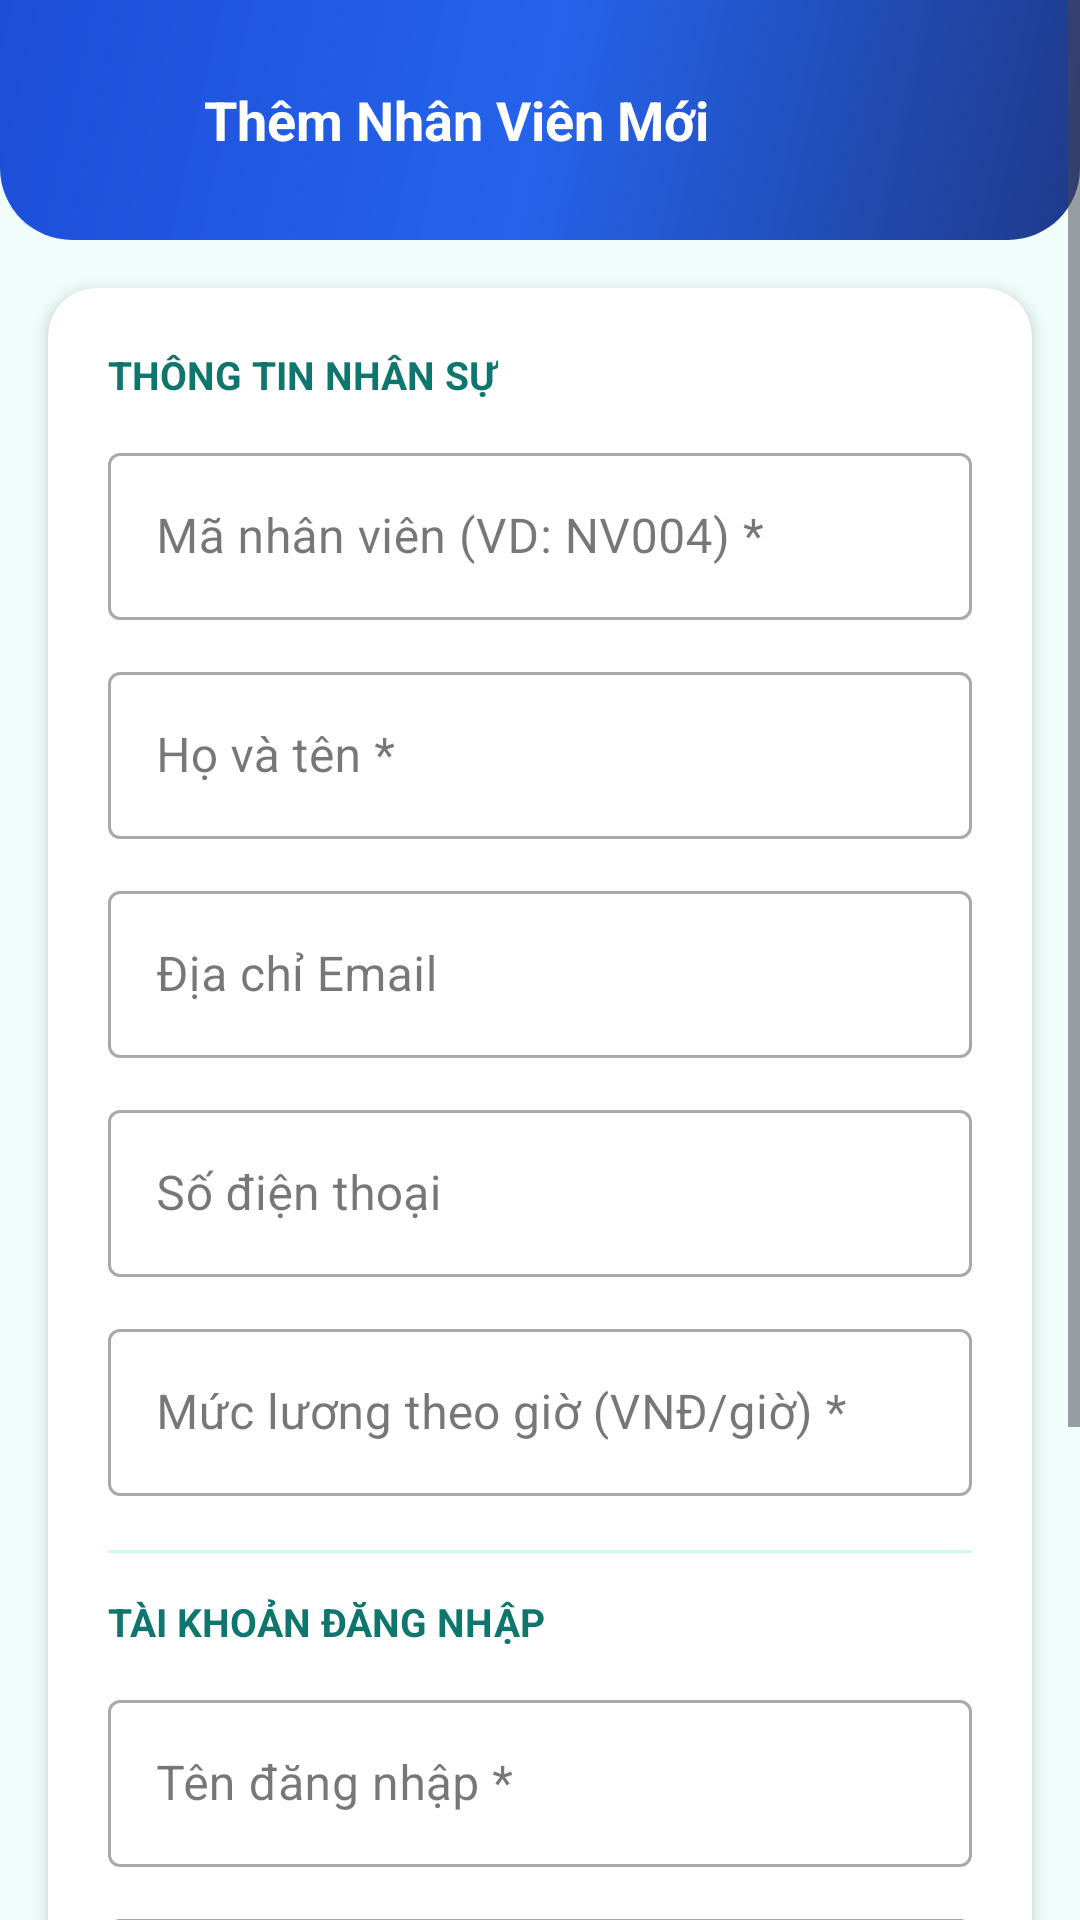

This screen was rendered from an Android layout file. Write that file and the resources it references.
<!-- AndroidManifest.xml: application theme Theme.Thuchanh2 -->
<!-- res/layout/activity_add_edit_employee.xml -->
<?xml version="1.0" encoding="utf-8"?>
<ScrollView xmlns:android="http://schemas.android.com/apk/res/android"
    xmlns:app="http://schemas.android.com/apk/res-auto"
    xmlns:tools="http://schemas.android.com/tools"
    android:layout_width="match_parent"
    android:layout_height="match_parent"
    android:background="@color/background"
    android:fillViewport="true">

    <LinearLayout
        android:layout_width="match_parent"
        android:layout_height="wrap_content"
        android:orientation="vertical">

        
        <LinearLayout
            android:layout_width="match_parent"
            android:layout_height="wrap_content"
            android:background="@drawable/bg_gradient_header"
            android:orientation="horizontal"
            android:paddingStart="16dp"
            android:paddingTop="20dp"
            android:paddingEnd="16dp"
            android:paddingBottom="20dp">

            <ImageButton
                android:id="@+id/btnBackAddEdit"
                android:layout_width="40dp"
                android:layout_height="40dp"
                android:background="?attr/selectableItemBackgroundBorderless"
                android:src="@drawable/ic_logout"
                android:rotation="180"
                app:tint="@color/white" />

            <TextView
                android:id="@+id/tvAddEditTitle"
                android:layout_width="wrap_content"
                android:layout_height="wrap_content"
                android:layout_gravity="center_vertical"
                android:layout_marginStart="12dp"
                android:text="Thêm Nhân Viên Mới"
                android:textColor="@color/white"
                android:textSize="18sp"
                android:textStyle="bold" />
        </LinearLayout>

        
        <androidx.cardview.widget.CardView
            android:layout_width="match_parent"
            android:layout_height="wrap_content"
            android:layout_marginStart="16dp"
            android:layout_marginTop="16dp"
            android:layout_marginEnd="16dp"
            android:layout_marginBottom="24dp"
            app:cardCornerRadius="16dp"
            app:cardElevation="3dp">

            <LinearLayout
                android:layout_width="match_parent"
                android:layout_height="wrap_content"
                android:orientation="vertical"
                android:padding="20dp">

                <TextView
                    android:layout_width="wrap_content"
                    android:layout_height="wrap_content"
                    android:text="THÔNG TIN NHÂN SỰ"
                    android:textColor="@color/primary"
                    android:textSize="13sp"
                    android:textStyle="bold" />

                
                <com.google.android.material.textfield.TextInputLayout
                    android:id="@+id/tilEmpCode"
                    style="@style/Widget.MaterialComponents.TextInputLayout.OutlinedBox"
                    android:layout_width="match_parent"
                    android:layout_height="wrap_content"
                    android:layout_marginTop="12dp"
                    android:hint="Mã nhân viên (VD: NV004) *">

                    <com.google.android.material.textfield.TextInputEditText
                        android:id="@+id/etEmpCode"
                        android:layout_width="match_parent"
                        android:layout_height="wrap_content"
                        android:inputType="textCapCharacters"
                        android:maxLines="1" />
                </com.google.android.material.textfield.TextInputLayout>

                
                <com.google.android.material.textfield.TextInputLayout
                    android:id="@+id/tilEmpFullName"
                    style="@style/Widget.MaterialComponents.TextInputLayout.OutlinedBox"
                    android:layout_width="match_parent"
                    android:layout_height="wrap_content"
                    android:layout_marginTop="12dp"
                    android:hint="Họ và tên *">

                    <com.google.android.material.textfield.TextInputEditText
                        android:id="@+id/etEmpFullName"
                        android:layout_width="match_parent"
                        android:layout_height="wrap_content"
                        android:inputType="textPersonName|textCapWords"
                        android:maxLines="1" />
                </com.google.android.material.textfield.TextInputLayout>

                
                <com.google.android.material.textfield.TextInputLayout
                    android:id="@+id/tilEmpEmail"
                    style="@style/Widget.MaterialComponents.TextInputLayout.OutlinedBox"
                    android:layout_width="match_parent"
                    android:layout_height="wrap_content"
                    android:layout_marginTop="12dp"
                    android:hint="Địa chỉ Email">

                    <com.google.android.material.textfield.TextInputEditText
                        android:id="@+id/etEmpEmail"
                        android:layout_width="match_parent"
                        android:layout_height="wrap_content"
                        android:inputType="textEmailAddress"
                        android:maxLines="1" />
                </com.google.android.material.textfield.TextInputLayout>

                
                <com.google.android.material.textfield.TextInputLayout
                    android:id="@+id/tilEmpPhone"
                    style="@style/Widget.MaterialComponents.TextInputLayout.OutlinedBox"
                    android:layout_width="match_parent"
                    android:layout_height="wrap_content"
                    android:layout_marginTop="12dp"
                    android:hint="Số điện thoại">

                    <com.google.android.material.textfield.TextInputEditText
                        android:id="@+id/etEmpPhone"
                        android:layout_width="match_parent"
                        android:layout_height="wrap_content"
                        android:inputType="phone"
                        android:maxLines="1" />
                </com.google.android.material.textfield.TextInputLayout>

                
                <com.google.android.material.textfield.TextInputLayout
                    android:id="@+id/tilEmpRate"
                    style="@style/Widget.MaterialComponents.TextInputLayout.OutlinedBox"
                    android:layout_width="match_parent"
                    android:layout_height="wrap_content"
                    android:layout_marginTop="12dp"
                    android:hint="Mức lương theo giờ (VNĐ/giờ) *"
                    app:suffixText="đ/h">

                    <com.google.android.material.textfield.TextInputEditText
                        android:id="@+id/etEmpRate"
                        android:layout_width="match_parent"
                        android:layout_height="wrap_content"
                        android:inputType="numberDecimal"
                        android:maxLines="1" />
                </com.google.android.material.textfield.TextInputLayout>

                
                <View
                    android:layout_width="match_parent"
                    android:layout_height="1dp"
                    android:layout_marginTop="18dp"
                    android:layout_marginBottom="14dp"
                    android:background="@color/border_color" />

                <TextView
                    android:layout_width="wrap_content"
                    android:layout_height="wrap_content"
                    android:text="TÀI KHOẢN ĐĂNG NHẬP"
                    android:textColor="@color/primary"
                    android:textSize="13sp"
                    android:textStyle="bold" />

                
                <com.google.android.material.textfield.TextInputLayout
                    android:id="@+id/tilEmpUsername"
                    style="@style/Widget.MaterialComponents.TextInputLayout.OutlinedBox"
                    android:layout_width="match_parent"
                    android:layout_height="wrap_content"
                    android:layout_marginTop="12dp"
                    android:hint="Tên đăng nhập *">

                    <com.google.android.material.textfield.TextInputEditText
                        android:id="@+id/etEmpUsername"
                        android:layout_width="match_parent"
                        android:layout_height="wrap_content"
                        android:inputType="text"
                        android:maxLines="1" />
                </com.google.android.material.textfield.TextInputLayout>

                
                <com.google.android.material.textfield.TextInputLayout
                    android:id="@+id/tilEmpPassword"
                    style="@style/Widget.MaterialComponents.TextInputLayout.OutlinedBox"
                    android:layout_width="match_parent"
                    android:layout_height="wrap_content"
                    android:layout_marginTop="12dp"
                    android:hint="Mật khẩu *"
                    app:passwordToggleEnabled="true">

                    <com.google.android.material.textfield.TextInputEditText
                        android:id="@+id/etEmpPassword"
                        android:layout_width="match_parent"
                        android:layout_height="wrap_content"
                        android:inputType="textPassword"
                        android:maxLines="1" />
                </com.google.android.material.textfield.TextInputLayout>

                <TextView
                    android:id="@+id/tvPasswordHint"
                    android:layout_width="wrap_content"
                    android:layout_height="wrap_content"
                    android:layout_marginTop="4dp"
                    android:text="* Khi chỉnh sửa: để trống nếu không muốn đổi mật khẩu"
                    android:textColor="@color/text_muted"
                    android:textSize="11sp"
                    android:visibility="gone" />

                
                <com.google.android.material.button.MaterialButton
                    android:id="@+id/btnSaveEmployee"
                    android:layout_width="match_parent"
                    android:layout_height="50dp"
                    android:layout_marginTop="22dp"
                    android:backgroundTint="@color/primary"
                    android:text="LƯU THÔNG TIN"
                    android:textColor="@color/white"
                    android:textSize="14sp"
                    android:textStyle="bold"
                    app:cornerRadius="10dp" />

                <com.google.android.material.button.MaterialButton
                    android:id="@+id/btnCancelEmployee"
                    style="@style/Widget.MaterialComponents.Button.TextButton"
                    android:layout_width="match_parent"
                    android:layout_height="44dp"
                    android:layout_marginTop="6dp"
                    android:text="Hủy Bỏ"
                    android:textColor="@color/text_secondary"
                    android:textSize="14sp" />

            </LinearLayout>
        </androidx.cardview.widget.CardView>

    </LinearLayout>
</ScrollView>
<!-- resources referenced by this layout -->
<resources>
  <color name="background">#F0FDFA</color>
  <color name="border_color">#CCFBF1</color>
  <color name="primary">#0F766E</color>
  <color name="text_muted">#64748B</color>
  <color name="text_secondary">#334155</color>
  <color name="white">#FFFFFFFF</color>
  <!-- drawable bg_gradient_header (drawable) -->
  <?xml version="1.0" encoding="utf-8"?>
  <shape xmlns:android="http://schemas.android.com/apk/res/android">
      <gradient
          android:angle="135"
          android:startColor="#1E3A8A"
          android:centerColor="#2563EB"
          android:endColor="#1D4ED8"
          android:type="linear" />
      <corners
          android:bottomLeftRadius="24dp"
          android:bottomRightRadius="24dp" />
  </shape>
  <style name="Theme.Thuchanh2" parent="Base.Theme.Thuchanh2" />
  <style name="Base.Theme.Thuchanh2" parent="Theme.Material3.DayNight.NoActionBar">
          
          
      </style>
</resources>
